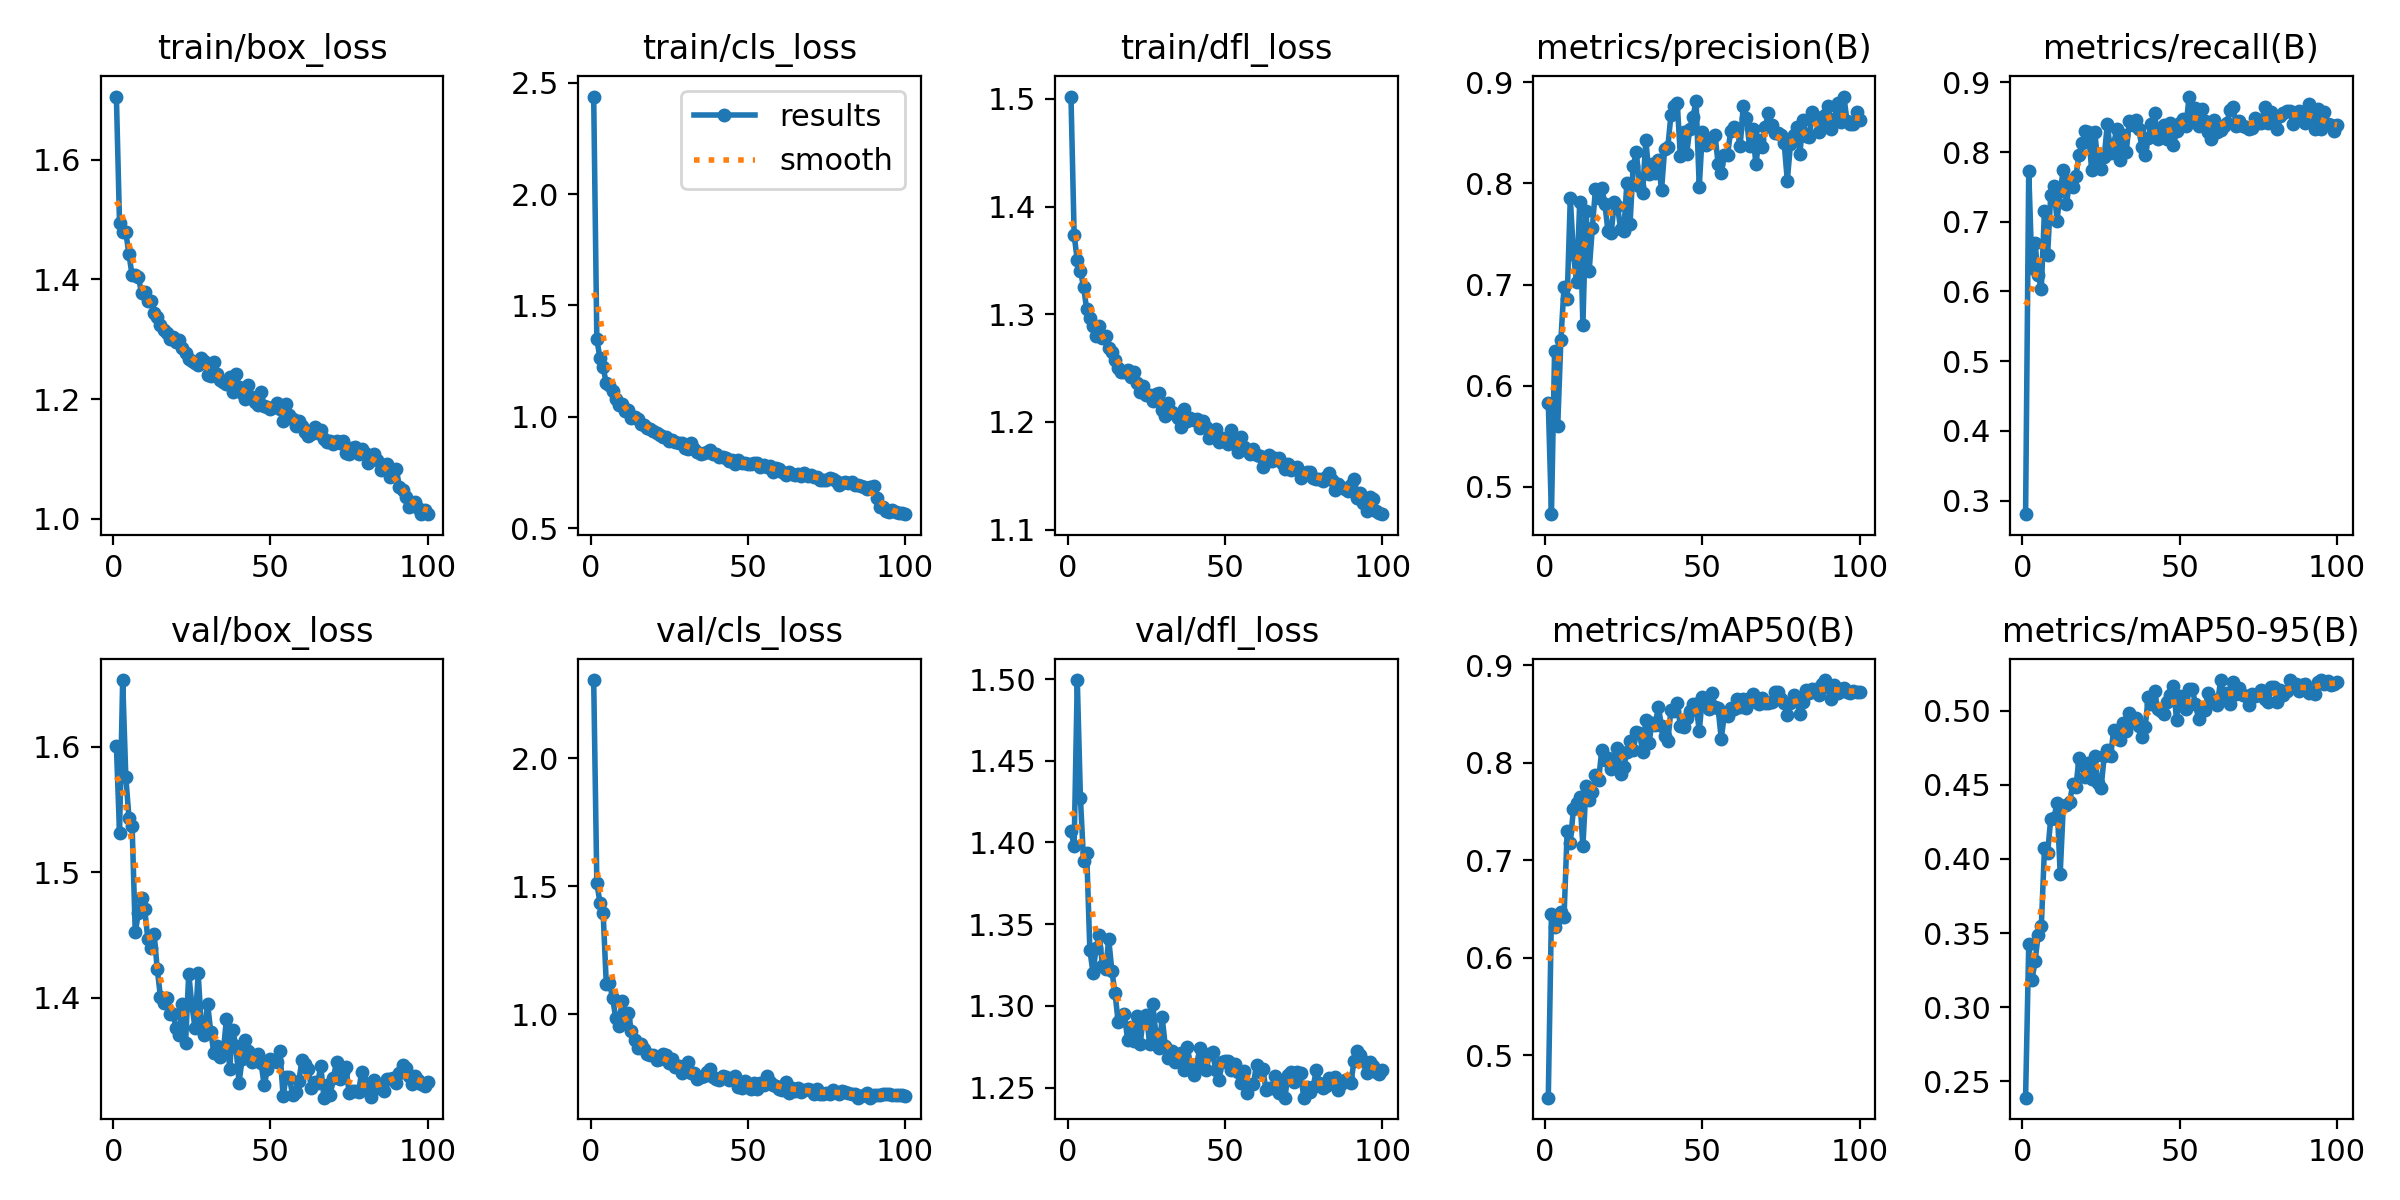

Source data for this figure (header and first rows):
epoch, time, train/box_loss, train/cls_loss, train/dfl_loss, metrics/precision(B), metrics/recall(B), metrics/mAP50(B), metrics/mAP50-95(B), val/box_loss, val/cls_loss, val/dfl_loss, lr/pg0, lr/pg1, lr/pg2
1, 3.232, 1.705, 2.438, 1.502, 0.583, 0.2806, 0.4566, 0.239, 1.601, 2.305, 1.407, 0.0004664, 0.0004664, 0.0004664
2, 6.45, 1.493, 1.349, 1.374, 0.4731, 0.7733, 0.6445, 0.3423, 1.531, 1.512, 1.398, 0.0009334, 0.0009334, 0.0009334
3, 9.395, 1.48, 1.262, 1.35, 0.6339, 0.6339, 0.6313, 0.3181, 1.653, 1.435, 1.499, 0.001391, 0.001391, 0.001391
4, 12.32, 1.478, 1.223, 1.341, 0.5604, 0.6696, 0.6412, 0.3308, 1.576, 1.397, 1.427, 0.001387, 0.001387, 0.001387
5, 15.25, 1.442, 1.15, 1.325, 0.6452, 0.6232, 0.6473, 0.3487, 1.543, 1.12, 1.389, 0.001372, 0.001372, 0.001372
6, 18.17, 1.407, 1.143, 1.304, 0.6973, 0.6036, 0.6414, 0.3546, 1.537, 1.122, 1.393, 0.001358, 0.001358, 0.001358
7, 21.14, 1.407, 1.117, 1.296, 0.6859, 0.7161, 0.7297, 0.4071, 1.452, 1.064, 1.334, 0.001344, 0.001344, 0.001344
8, 24.2, 1.404, 1.081, 1.289, 0.7853, 0.6529, 0.7182, 0.4039, 1.468, 0.9863, 1.32, 0.00133, 0.00133, 0.00133
9, 27.1, 1.377, 1.051, 1.279, 0.73, 0.7379, 0.7526, 0.4271, 1.48, 0.9549, 1.336, 0.001316, 0.001316, 0.001316
10, 30.12, 1.379, 1.055, 1.289, 0.702, 0.7517, 0.7591, 0.4277, 1.47, 1.051, 1.343, 0.001302, 0.001302, 0.001302
11, 33.04, 1.364, 1.027, 1.278, 0.7813, 0.7014, 0.7652, 0.4375, 1.447, 0.9781, 1.325, 0.001288, 0.001288, 0.001288
12, 35.95, 1.363, 1.029, 1.279, 0.6599, 0.7438, 0.7143, 0.3901, 1.44, 1.003, 1.322, 0.001273, 0.001273, 0.001273
13, 38.88, 1.343, 0.9963, 1.269, 0.7722, 0.7741, 0.7758, 0.4359, 1.451, 0.9349, 1.341, 0.001259, 0.001259, 0.001259
14, 42.26, 1.337, 0.999, 1.265, 0.7135, 0.7251, 0.7623, 0.4361, 1.423, 0.9002, 1.321, 0.001245, 0.001245, 0.001245
15, 45.19, 1.323, 0.9905, 1.257, 0.7559, 0.7587, 0.7701, 0.4383, 1.401, 0.8684, 1.308, 0.001231, 0.001231, 0.001231
16, 48.18, 1.316, 0.9686, 1.25, 0.7943, 0.7497, 0.787, 0.4501, 1.396, 0.8816, 1.29, 0.001217, 0.001217, 0.001217
17, 51.46, 1.31, 0.962, 1.246, 0.7852, 0.7659, 0.7819, 0.4485, 1.4, 0.8649, 1.293, 0.001203, 0.001203, 0.001203
18, 54.31, 1.3, 0.9497, 1.247, 0.7949, 0.7964, 0.8131, 0.4681, 1.387, 0.8441, 1.295, 0.001189, 0.001189, 0.001189
19, 57.23, 1.304, 0.9432, 1.249, 0.7793, 0.8124, 0.8032, 0.4635, 1.387, 0.8402, 1.279, 0.001174, 0.001174, 0.001174
20, 60.14, 1.295, 0.9338, 1.242, 0.7524, 0.8303, 0.805, 0.4553, 1.376, 0.8415, 1.287, 0.00116, 0.00116, 0.00116
21, 63.32, 1.299, 0.9278, 1.247, 0.7504, 0.8291, 0.7931, 0.4648, 1.37, 0.8221, 1.279, 0.001146, 0.001146, 0.001146
22, 66.16, 1.285, 0.919, 1.236, 0.7817, 0.7746, 0.7956, 0.4538, 1.395, 0.825, 1.294, 0.001132, 0.001132, 0.001132
23, 69.06, 1.277, 0.9096, 1.228, 0.7776, 0.8281, 0.8153, 0.4692, 1.364, 0.843, 1.276, 0.001118, 0.001118, 0.001118
24, 72, 1.267, 0.9093, 1.234, 0.7548, 0.7841, 0.7888, 0.451, 1.419, 0.8423, 1.293, 0.001104, 0.001104, 0.001104
25, 75.11, 1.263, 0.8926, 1.225, 0.7528, 0.7755, 0.7959, 0.4477, 1.394, 0.8098, 1.294, 0.001089, 0.001089, 0.001089
26, 77.9, 1.261, 0.8978, 1.225, 0.8005, 0.7932, 0.8112, 0.4694, 1.376, 0.8231, 1.277, 0.001075, 0.001075, 0.001075
27, 80.96, 1.257, 0.8856, 1.219, 0.7602, 0.8401, 0.8226, 0.4735, 1.419, 0.7924, 1.301, 0.001061, 0.001061, 0.001061
28, 83.81, 1.269, 0.8843, 1.226, 0.8174, 0.7993, 0.8135, 0.4691, 1.378, 0.7973, 1.283, 0.001047, 0.001047, 0.001047
29, 86.71, 1.264, 0.8838, 1.227, 0.8306, 0.8119, 0.8316, 0.4866, 1.37, 0.7684, 1.274, 0.001033, 0.001033, 0.001033
30, 89.61, 1.24, 0.858, 1.211, 0.797, 0.8328, 0.8309, 0.4824, 1.395, 0.78, 1.293, 0.001019, 0.001019, 0.001019
31, 92.41, 1.238, 0.8558, 1.206, 0.79, 0.7893, 0.8109, 0.4804, 1.373, 0.813, 1.275, 0.001005, 0.001005, 0.001005
32, 95.29, 1.262, 0.8808, 1.218, 0.8432, 0.8241, 0.8434, 0.4917, 1.356, 0.7692, 1.268, 0.0009904, 0.0009904, 0.0009904
33, 98.23, 1.243, 0.8542, 1.209, 0.8093, 0.8005, 0.8203, 0.4861, 1.361, 0.7698, 1.272, 0.0009763, 0.0009763, 0.0009763
34, 101.1, 1.233, 0.843, 1.208, 0.8189, 0.8446, 0.8405, 0.4984, 1.353, 0.7483, 1.266, 0.0009621, 0.0009621, 0.0009621
35, 104, 1.229, 0.834, 1.204, 0.8101, 0.8392, 0.839, 0.492, 1.357, 0.7545, 1.27, 0.000948, 0.000948, 0.000948
36, 106.9, 1.226, 0.8365, 1.195, 0.8234, 0.8462, 0.8572, 0.4949, 1.383, 0.7599, 1.271, 0.0009339, 0.0009339, 0.0009339
37, 109.8, 1.236, 0.8435, 1.212, 0.793, 0.8326, 0.8376, 0.4895, 1.344, 0.7753, 1.261, 0.0009197, 0.0009197, 0.0009197
38, 112.6, 1.212, 0.8495, 1.201, 0.834, 0.8071, 0.8269, 0.4824, 1.374, 0.7862, 1.275, 0.0009056, 0.0009056, 0.0009056
39, 115.4, 1.243, 0.8325, 1.204, 0.8355, 0.7958, 0.8219, 0.4887, 1.361, 0.7562, 1.264, 0.0008914, 0.0008914, 0.0008914
40, 118.2, 1.221, 0.8327, 1.201, 0.8676, 0.8209, 0.854, 0.5091, 1.332, 0.7461, 1.257, 0.0008773, 0.0008773, 0.0008773
41, 121.3, 1.21, 0.8178, 1.202, 0.876, 0.84, 0.853, 0.5044, 1.351, 0.741, 1.264, 0.0008631, 0.0008631, 0.0008631
42, 124.1, 1.201, 0.8185, 1.195, 0.8796, 0.8562, 0.8611, 0.5134, 1.367, 0.7577, 1.275, 0.000849, 0.000849, 0.000849
43, 127, 1.223, 0.8168, 1.201, 0.8265, 0.8191, 0.8378, 0.501, 1.357, 0.7547, 1.269, 0.0008348, 0.0008348, 0.0008348
44, 129.8, 1.204, 0.8035, 1.196, 0.8511, 0.8249, 0.8367, 0.4995, 1.349, 0.7429, 1.261, 0.0008207, 0.0008207, 0.0008207
45, 132.6, 1.195, 0.8049, 1.185, 0.8292, 0.8386, 0.8458, 0.4979, 1.352, 0.7503, 1.271, 0.0008065, 0.0008065, 0.0008065
46, 135.4, 1.19, 0.79, 1.187, 0.854, 0.818, 0.8528, 0.5058, 1.355, 0.7583, 1.272, 0.0007924, 0.0007924, 0.0007924
47, 138.2, 1.212, 0.8049, 1.193, 0.8657, 0.8422, 0.8599, 0.5103, 1.348, 0.7139, 1.261, 0.0007782, 0.0007782, 0.0007782
48, 140.9, 1.189, 0.7915, 1.181, 0.8811, 0.8103, 0.8599, 0.5168, 1.33, 0.7117, 1.255, 0.0007641, 0.0007641, 0.0007641
49, 143.7, 1.186, 0.7926, 1.185, 0.7965, 0.8295, 0.8322, 0.4938, 1.343, 0.7402, 1.266, 0.0007499, 0.0007499, 0.0007499
50, 146.7, 1.184, 0.7873, 1.183, 0.851, 0.842, 0.8674, 0.5099, 1.351, 0.7146, 1.266, 0.0007358, 0.0007358, 0.0007358
51, 149.5, 1.186, 0.7871, 1.18, 0.8377, 0.8468, 0.8623, 0.5032, 1.35, 0.7075, 1.266, 0.0007216, 0.0007216, 0.0007216
52, 152.2, 1.193, 0.7906, 1.192, 0.84, 0.8371, 0.8547, 0.501, 1.349, 0.7297, 1.261, 0.0007075, 0.0007075, 0.0007075
53, 155.1, 1.184, 0.7934, 1.185, 0.8443, 0.8796, 0.8717, 0.5145, 1.358, 0.708, 1.265, 0.0006934, 0.0006934, 0.0006934
54, 157.8, 1.164, 0.7736, 1.172, 0.8478, 0.8471, 0.8576, 0.5148, 1.322, 0.73, 1.26, 0.0006792, 0.0006792, 0.0006792
55, 160.6, 1.192, 0.7813, 1.186, 0.8195, 0.8629, 0.8556, 0.5043, 1.337, 0.723, 1.253, 0.0006651, 0.0006651, 0.0006651
56, 163.4, 1.174, 0.7742, 1.176, 0.8105, 0.8371, 0.8246, 0.4945, 1.337, 0.7582, 1.26, 0.0006509, 0.0006509, 0.0006509
57, 166.2, 1.167, 0.7802, 1.174, 0.8282, 0.8624, 0.8499, 0.4998, 1.323, 0.7351, 1.247, 0.0006368, 0.0006368, 0.0006368
58, 169, 1.155, 0.7524, 1.17, 0.8283, 0.8451, 0.8482, 0.5003, 1.325, 0.7237, 1.252, 0.0006226, 0.0006226, 0.0006226
59, 172, 1.163, 0.7679, 1.175, 0.8518, 0.8281, 0.8562, 0.5118, 1.333, 0.7186, 1.252, 0.0006085, 0.0006085, 0.0006085
60, 175, 1.156, 0.7642, 1.169, 0.8553, 0.8181, 0.8552, 0.5077, 1.35, 0.7079, 1.264, 0.0005943, 0.0005943, 0.0005943
... 40 more rows
